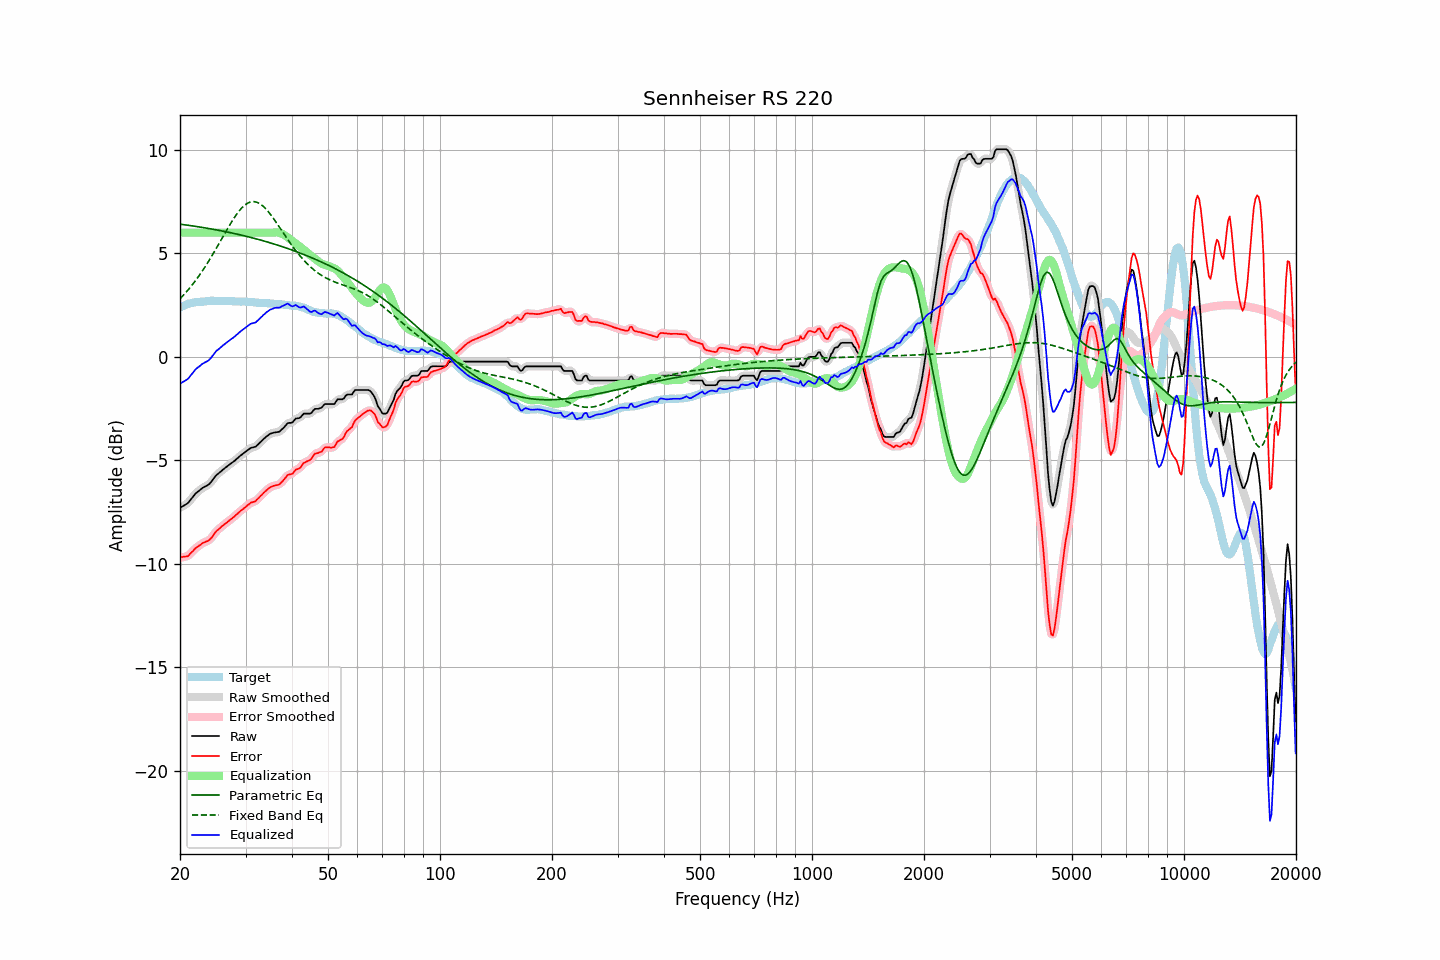

Values plotted in this chart, from the file beside it:
frequency, raw, error, smoothed, error_smoothed, equalization, parametric_eq, fixed_band_eq, equalized_raw, equalized_smoothed, target
20.00, -7.29, -9.68, -7.28, -9.68, 6.00, 6.41, 2.81, -1.29, -1.28, 2.39
20.20, -7.25, -9.68, -7.25, -9.68, 6.00, 6.40, 2.89, -1.25, -1.25, 2.43
20.40, -7.20, -9.66, -7.21, -9.67, 6.00, 6.39, 2.97, -1.20, -1.21, 2.46
20.61, -7.16, -9.65, -7.16, -9.66, 6.00, 6.38, 3.06, -1.16, -1.16, 2.49
20.81, -7.11, -9.64, -7.11, -9.64, 6.00, 6.37, 3.14, -1.11, -1.11, 2.53
21.02, -7.06, -9.63, -7.05, -9.60, 6.00, 6.36, 3.23, -1.06, -1.05, 2.57
21.23, -6.96, -9.54, -6.96, -9.55, 6.00, 6.35, 3.32, -0.96, -0.96, 2.58
21.44, -6.86, -9.46, -6.87, -9.47, 6.00, 6.34, 3.42, -0.86, -0.87, 2.60
21.66, -6.77, -9.39, -6.76, -9.38, 6.00, 6.33, 3.52, -0.77, -0.76, 2.62
21.87, -6.67, -9.30, -6.67, -9.30, 6.00, 6.31, 3.62, -0.67, -0.67, 2.63
22.09, -6.58, -9.23, -6.59, -9.23, 6.00, 6.30, 3.72, -0.58, -0.59, 2.65
22.31, -6.52, -9.17, -6.52, -9.17, 6.00, 6.29, 3.83, -0.52, -0.52, 2.65
22.54, -6.46, -9.12, -6.45, -9.11, 6.00, 6.28, 3.94, -0.46, -0.45, 2.65
22.76, -6.40, -9.06, -6.40, -9.06, 6.00, 6.27, 4.05, -0.40, -0.40, 2.66
22.99, -6.33, -8.99, -6.34, -9.01, 6.00, 6.25, 4.16, -0.33, -0.34, 2.66
23.22, -6.29, -8.96, -6.29, -8.96, 6.00, 6.24, 4.28, -0.29, -0.29, 2.67
23.45, -6.25, -8.93, -6.25, -8.93, 6.00, 6.23, 4.40, -0.25, -0.25, 2.68
23.69, -6.21, -8.90, -6.21, -8.90, 6.00, 6.21, 4.52, -0.21, -0.21, 2.69
23.92, -6.16, -8.86, -6.15, -8.85, 6.00, 6.20, 4.65, -0.16, -0.15, 2.70
24.16, -6.08, -8.79, -6.08, -8.79, 6.00, 6.19, 4.77, -0.08, -0.08, 2.71
24.40, -5.98, -8.70, -5.98, -8.69, 6.00, 6.17, 4.90, 0.02, 0.02, 2.72
24.65, -5.88, -8.59, -5.88, -8.59, 6.00, 6.16, 5.03, 0.12, 0.12, 2.71
24.89, -5.77, -8.48, -5.78, -8.49, 6.00, 6.15, 5.17, 0.23, 0.22, 2.71
25.14, -5.69, -8.40, -5.69, -8.40, 6.00, 6.13, 5.30, 0.31, 0.31, 2.71
25.39, -5.63, -8.33, -5.62, -8.33, 6.00, 6.12, 5.44, 0.37, 0.38, 2.71
25.65, -5.56, -8.26, -5.56, -8.26, 6.00, 6.10, 5.57, 0.44, 0.44, 2.70
25.91, -5.49, -8.18, -5.49, -8.19, 6.00, 6.09, 5.71, 0.51, 0.51, 2.69
26.16, -5.43, -8.13, -5.43, -8.13, 6.00, 6.07, 5.85, 0.57, 0.57, 2.70
26.43, -5.37, -8.07, -5.37, -8.07, 6.00, 6.05, 5.98, 0.63, 0.63, 2.70
26.69, -5.31, -8.01, -5.31, -8.01, 6.00, 6.04, 6.12, 0.69, 0.69, 2.70
26.96, -5.25, -7.95, -5.25, -7.95, 6.00, 6.02, 6.25, 0.75, 0.75, 2.70
27.23, -5.19, -7.89, -5.19, -7.89, 6.00, 6.01, 6.38, 0.81, 0.81, 2.70
27.50, -5.13, -7.83, -5.13, -7.83, 6.00, 5.99, 6.51, 0.87, 0.87, 2.70
27.77, -5.08, -7.76, -5.08, -7.76, 6.00, 5.97, 6.63, 0.92, 0.92, 2.68
28.05, -5.02, -7.70, -5.02, -7.70, 6.00, 5.96, 6.75, 0.98, 0.98, 2.68
28.33, -4.95, -7.62, -4.95, -7.63, 6.00, 5.94, 6.87, 1.05, 1.05, 2.67
28.62, -4.88, -7.56, -4.88, -7.56, 6.00, 5.92, 6.97, 1.12, 1.12, 2.68
28.90, -4.81, -7.49, -4.81, -7.49, 6.00, 5.90, 7.07, 1.19, 1.19, 2.68
29.19, -4.75, -7.42, -4.75, -7.42, 6.00, 5.89, 7.16, 1.25, 1.25, 2.67
29.48, -4.69, -7.36, -4.69, -7.36, 6.00, 5.87, 7.24, 1.31, 1.31, 2.67
29.78, -4.63, -7.30, -4.63, -7.30, 6.00, 5.85, 7.32, 1.37, 1.37, 2.67
30.08, -4.57, -7.24, -4.57, -7.24, 6.00, 5.83, 7.37, 1.43, 1.43, 2.67
30.38, -4.51, -7.17, -4.51, -7.17, 6.00, 5.81, 7.43, 1.49, 1.49, 2.66
30.68, -4.46, -7.12, -4.46, -7.11, 6.00, 5.79, 7.46, 1.54, 1.54, 2.66
30.99, -4.40, -7.05, -4.41, -7.06, 6.00, 5.77, 7.49, 1.60, 1.59, 2.65
31.30, -4.38, -7.02, -4.38, -7.03, 6.00, 5.75, 7.50, 1.62, 1.62, 2.64
31.61, -4.36, -7.00, -4.36, -6.99, 6.00, 5.73, 7.50, 1.64, 1.64, 2.64
31.93, -4.34, -6.97, -4.33, -6.96, 6.00, 5.71, 7.49, 1.66, 1.67, 2.63
32.24, -4.27, -6.89, -4.27, -6.89, 6.00, 5.69, 7.47, 1.73, 1.73, 2.62
32.57, -4.20, -6.81, -4.20, -6.82, 6.00, 5.67, 7.43, 1.80, 1.80, 2.61
32.89, -4.12, -6.73, -4.12, -6.73, 6.00, 5.65, 7.38, 1.88, 1.88, 2.61
33.22, -4.05, -6.66, -4.05, -6.66, 6.00, 5.63, 7.32, 1.95, 1.95, 2.61
33.55, -3.97, -6.57, -3.97, -6.58, 6.00, 5.60, 7.26, 2.03, 2.03, 2.61
33.89, -3.90, -6.50, -3.90, -6.50, 6.00, 5.58, 7.18, 2.10, 2.10, 2.60
34.23, -3.83, -6.43, -3.83, -6.43, 6.00, 5.56, 7.10, 2.17, 2.17, 2.60
34.57, -3.78, -6.37, -3.77, -6.36, 6.00, 5.54, 7.01, 2.22, 2.23, 2.59
34.92, -3.72, -6.30, -3.73, -6.31, 6.00, 5.51, 6.91, 2.28, 2.27, 2.58
35.27, -3.69, -6.27, -3.69, -6.27, 6.00, 5.49, 6.81, 2.31, 2.31, 2.58
35.62, -3.67, -6.24, -3.67, -6.24, 6.01, 5.47, 6.70, 2.34, 2.34, 2.57
35.97, -3.65, -6.21, -3.65, -6.22, 6.01, 5.44, 6.59, 2.37, 2.36, 2.56
... 635 more rows
